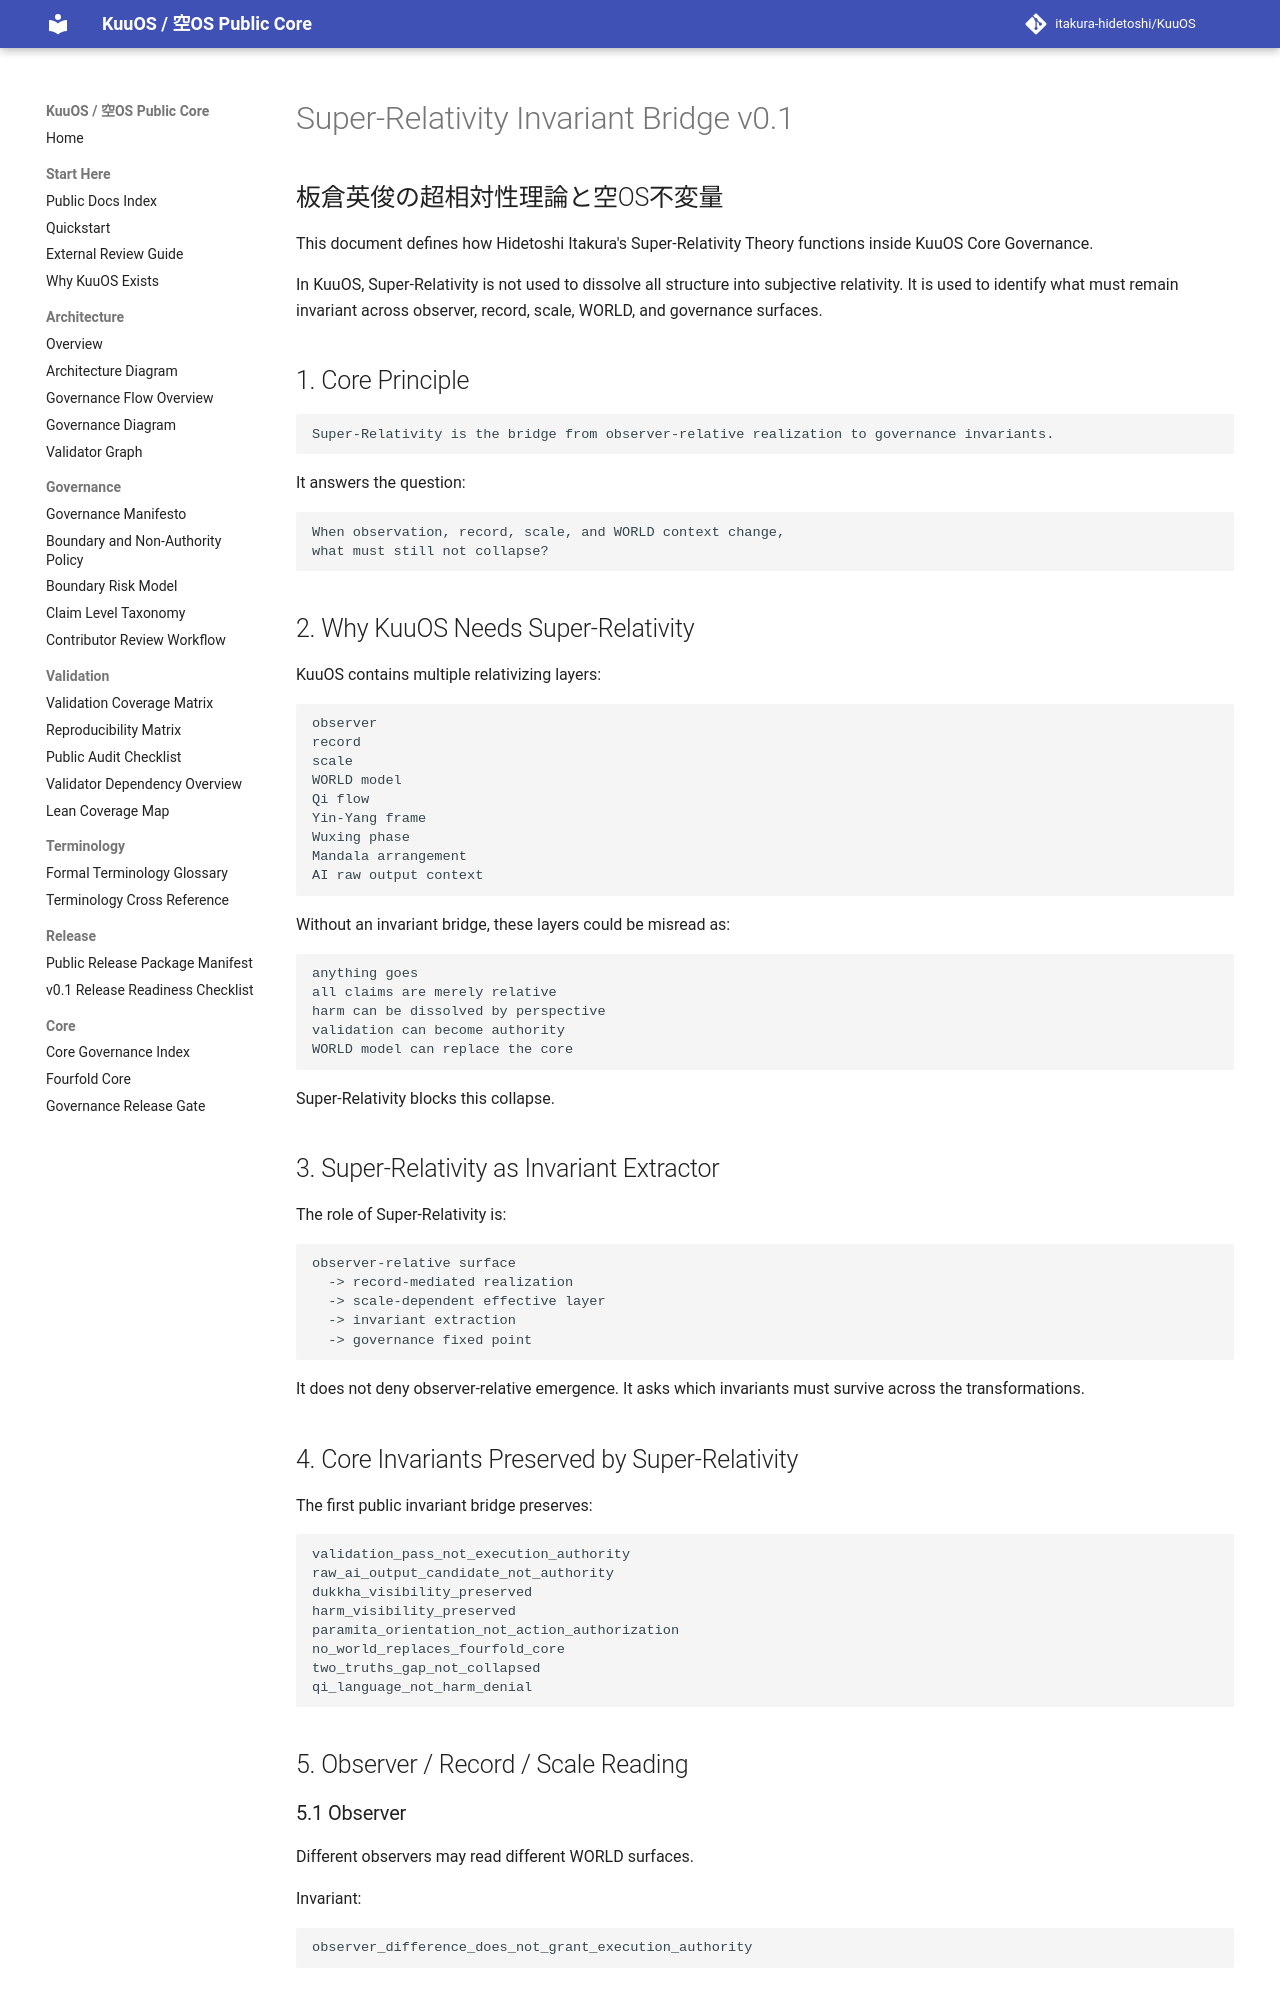

repository: itakura-hidetoshi/KuuOS · page: SUPER_RELATIVITY_INVARIANT_BRIDGE_v0_1/index.html · generator: mkdocs

# Super-Relativity Invariant Bridge v0.1

## 板倉英俊の超相対性理論と空OS不変量

This document defines how Hidetoshi Itakura's Super-Relativity Theory functions inside KuuOS Core Governance.

In KuuOS, Super-Relativity is not used to dissolve all structure into subjective relativity. It is used to identify what must remain invariant across observer, record, scale, WORLD, and governance surfaces.

## 1. Core Principle

```text
Super-Relativity is the bridge from observer-relative realization to governance invariants.
```

It answers the question:

```text
When observation, record, scale, and WORLD context change,
what must still not collapse?
```

## 2. Why KuuOS Needs Super-Relativity

KuuOS contains multiple relativizing layers:

```text
observer
record
scale
WORLD model
Qi flow
Yin-Yang frame
Wuxing phase
Mandala arrangement
AI raw output context
```

Without an invariant bridge, these layers could be misread as:

```text
anything goes
all claims are merely relative
harm can be dissolved by perspective
validation can become authority
WORLD model can replace the core
```

Super-Relativity blocks this collapse.

## 3. Super-Relativity as Invariant Extractor

The role of Super-Relativity is:

```text
observer-relative surface
  -> record-mediated realization
  -> scale-dependent effective layer
  -> invariant extraction
  -> governance fixed point
```

It does not deny observer-relative emergence. It asks which invariants must survive across the transformations.

## 4. Core Invariants Preserved by Super-Relativity

The first public invariant bridge preserves:

```text
validation_pass_not_execution_authority
raw_ai_output_candidate_not_authority
dukkha_visibility_preserved
harm_visibility_preserved
paramita_orientation_not_action_authorization
no_world_replaces_fourfold_core
two_truths_gap_not_collapsed
qi_language_not_harm_denial
```

## 5. Observer / Record / Scale Reading
